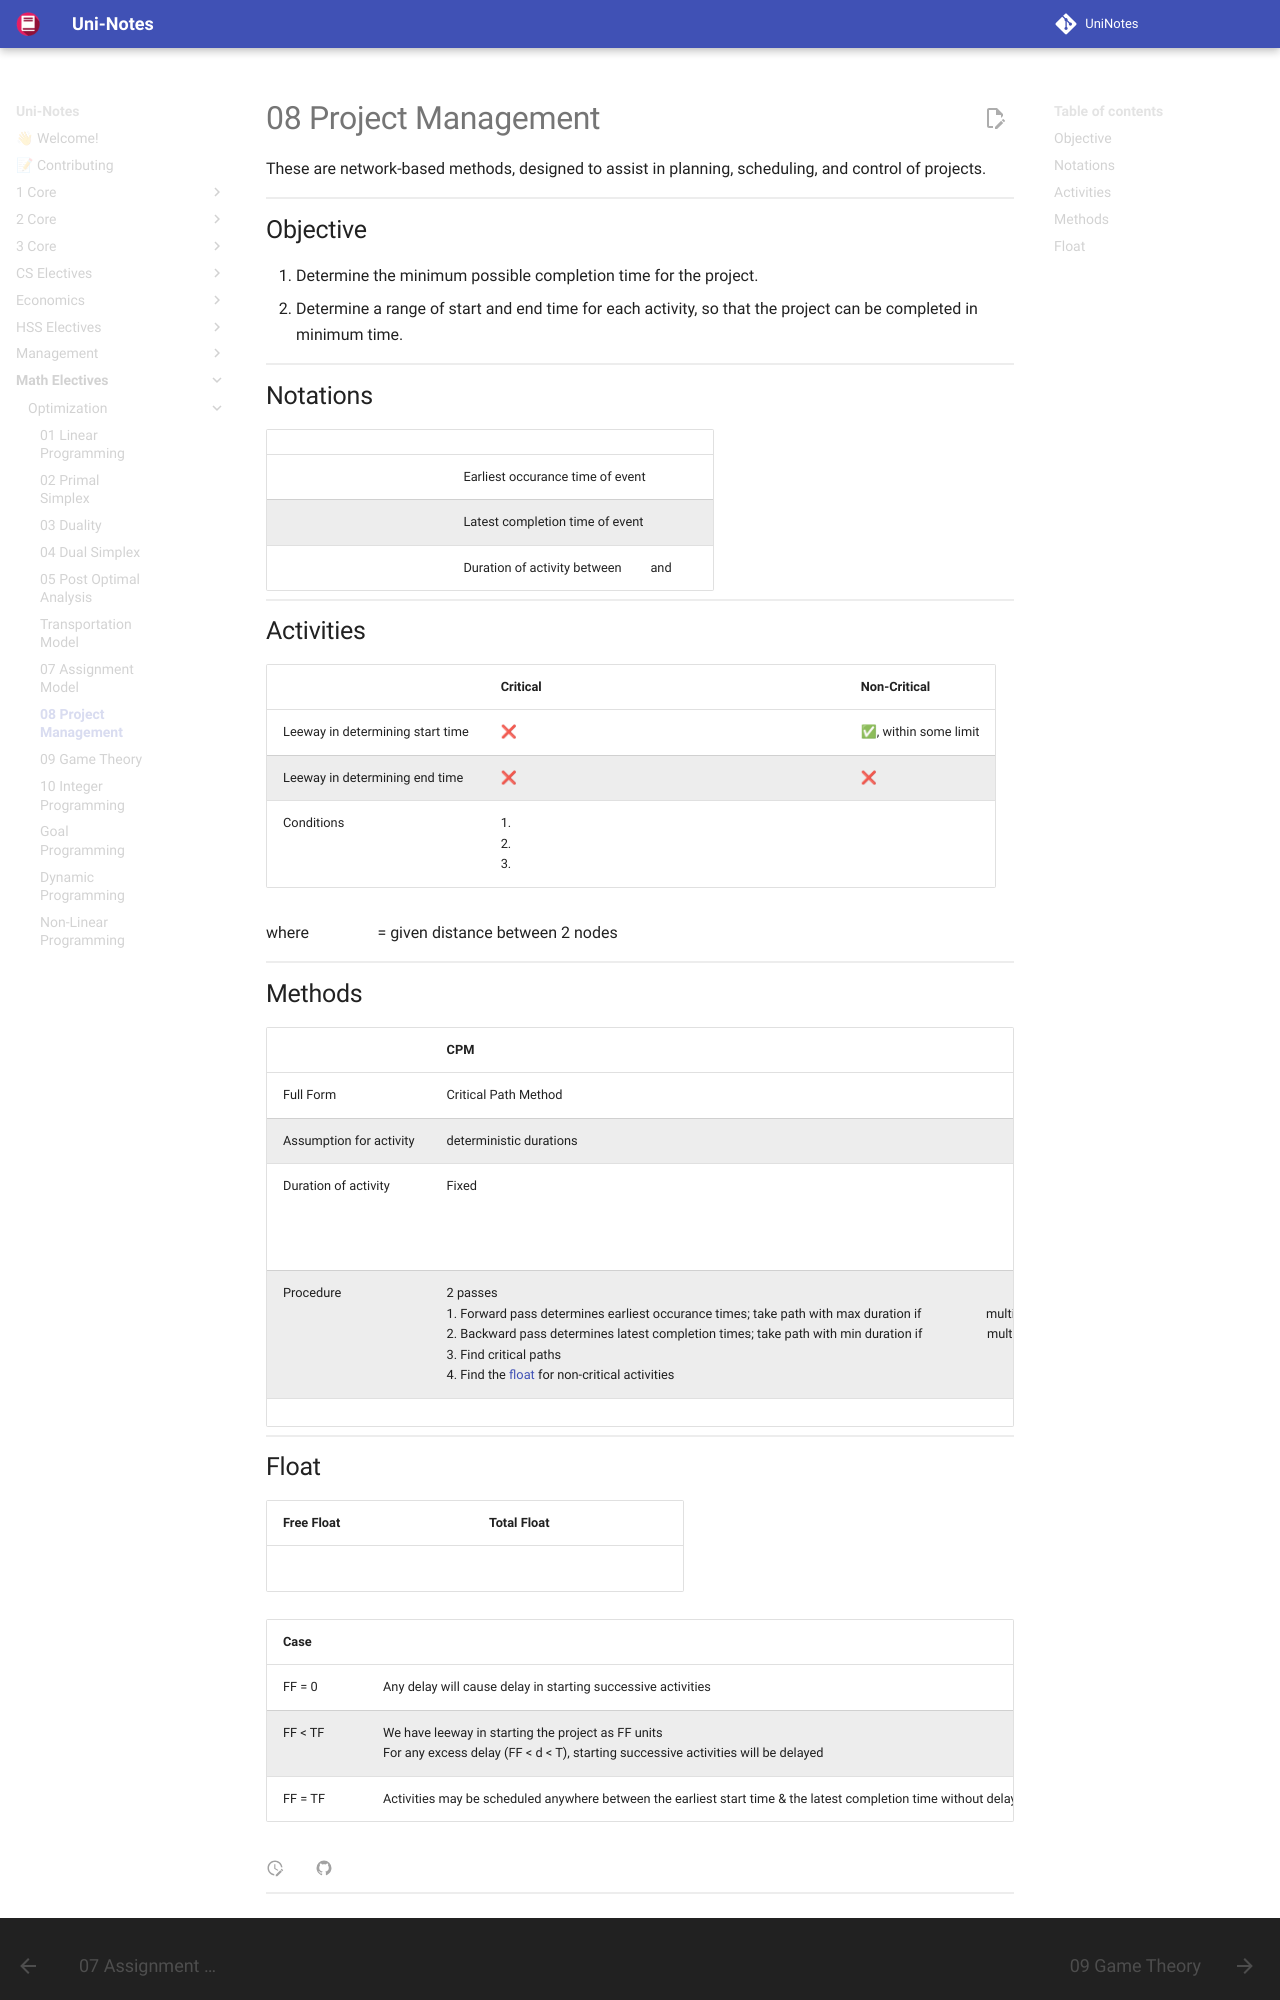

repository: uni-notes/uni-notes · page: Math_Electives/Optimization/08_Project_Management/index.html · generator: mkdocs

These are network-based methods, designed to assist in planning, scheduling, and control of projects.

## Objective

1. Determine the minimum possible completion time for the project.
2. Determine a range of start and end time for each activity, so that the project can be completed in minimum time.

## Notations

|                             |                                          |
| :-------------------------: | ---------------------------------------- |
|  $\text{ES}_j = \square_j$  | Earliest occurance time of event $j$     |
| $\text{LC}_j = \triangle_j$ | Latest completion time of event $j$      |
|          $D_{ij}$           | Duration of activity between $i$ and $j$ |

## Activities

|                                  | Critical                                                     | Non-Critical         |
| -------------------------------- | ------------------------------------------------------------ | -------------------- |
| Leeway in determining start time | ❌                                                            | ✅, within some limit |
| Leeway in determining end time   | ❌                                                            | ❌                    |
| Conditions                       | 1. $\square_i = \triangle_i$<br />2. $\square_j = \triangle_j$<br />3. $\square_j - \square_i = \triangle_j - \triangle_i = D_{ij}$ |                      |

where $D_{ij}$ =  given distance between 2 nodes

## Methods

|                         | CPM                                                          | PERT                                                         |
| ----------------------- | ------------------------------------------------------------ | ------------------------------------------------------------ |
| Full Form               | Critical Path Method                                         | Project Evaluation Review Technique                          |
| Assumption for activity | deterministic durations                                      | probabilistic durations                                      |
| Duration of activity    | Fixed                                                        | Determined based on<br />- most optimistic time $a$<br />- most likely time $m$<br />- pessimistic time $b$ |
| Procedure               | 2 passes<br />1. Forward pass determines earliest occurance times; take path with max duration if $\exists$ multiple paths<br />2. Backward pass determines latest completion times; take path with min duration if $\exists$ multiple paths<br />3. Find critical paths<br />4. Find the [float](#float) for non-critical activities | 1. Calculate distance and variance<br />2. Solve like CPM<br />3. Calculate cumulative E(D_i) and Var<br />4. Calculate required probabilities using $z$ distribution<br />In case of ties, take the max variance path, thereby reflecting more uncertainty |
|                         |                                                              | Average duration $\bar D = \frac{a+4m+b}{6}$<br />Variance $= \left(\frac{b-a}{6}\right)^2$ |
